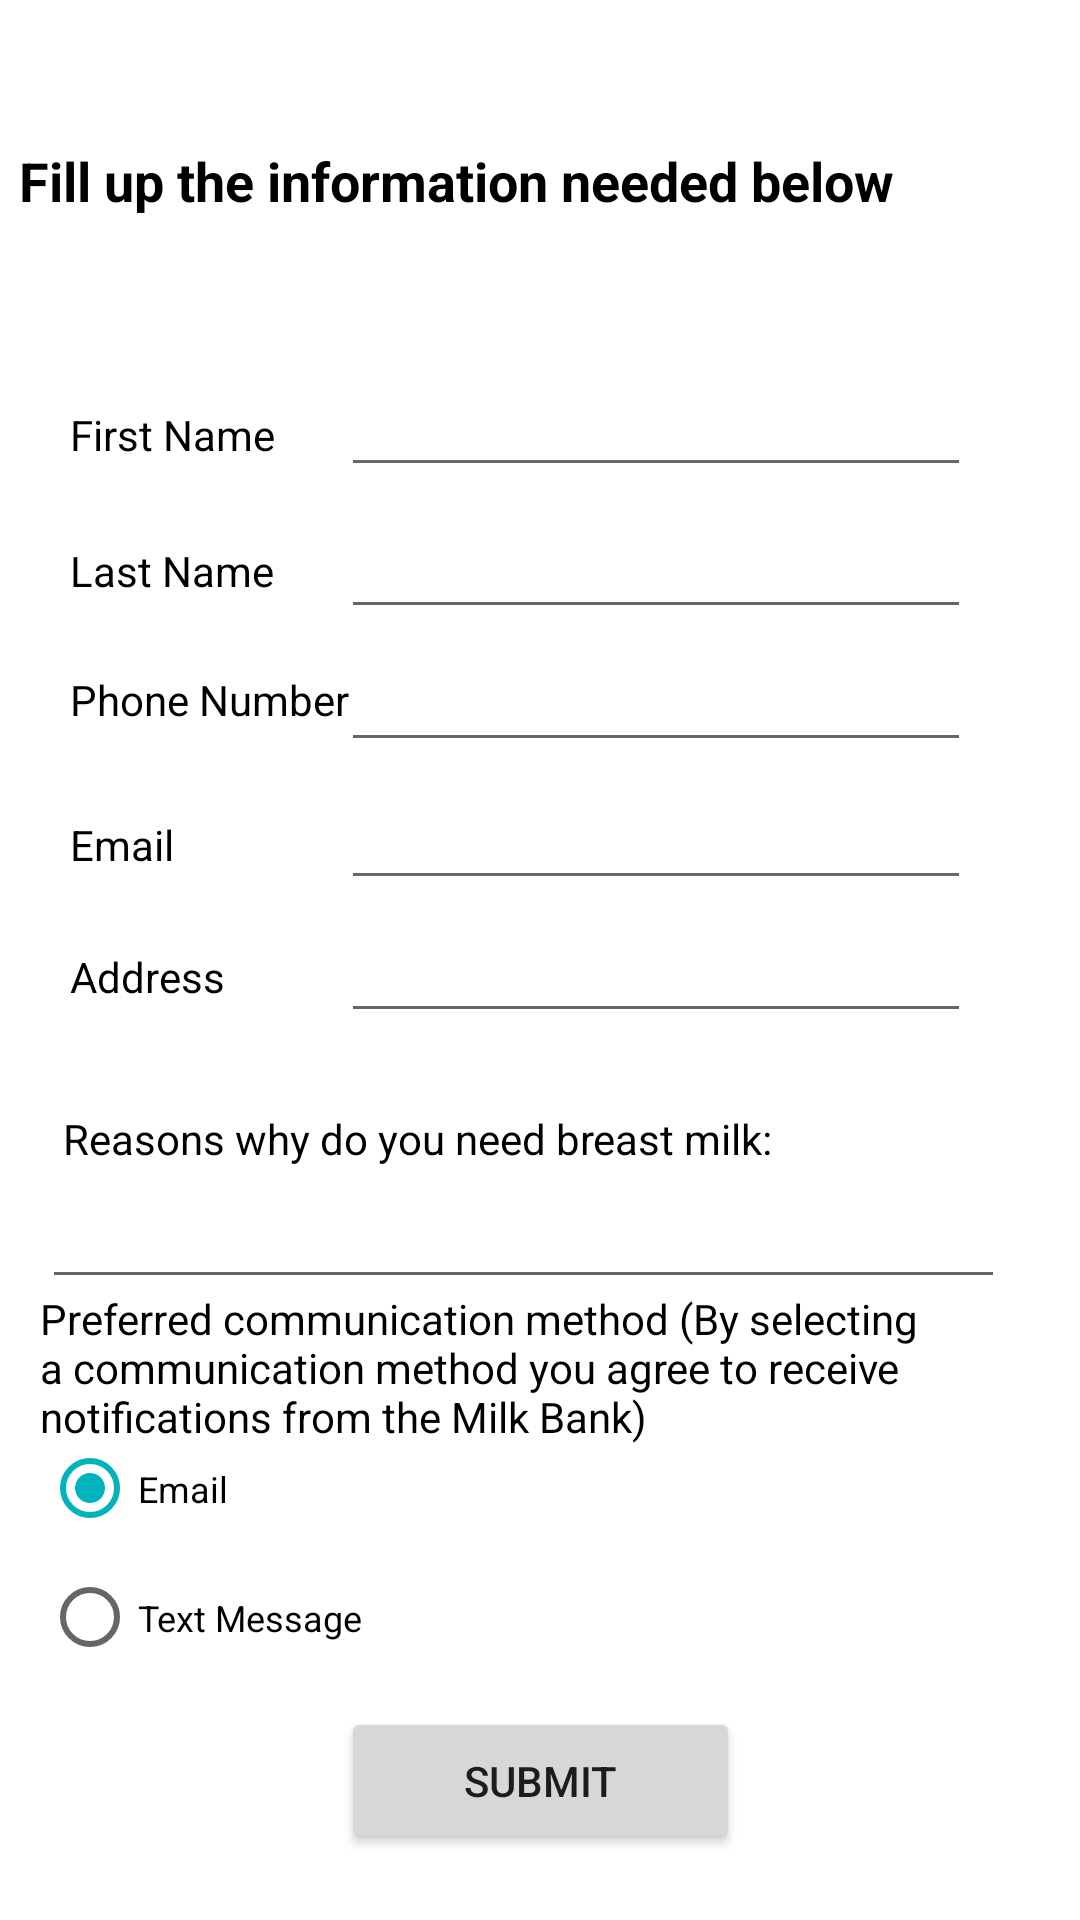

The Android layout XML behind this screen, and the referenced resources:
<!-- AndroidManifest.xml: application theme Theme.ShareADrop -->
<!-- res/layout/activity_receive.xml -->
<?xml version="1.0" encoding="utf-8"?>
<androidx.constraintlayout.widget.ConstraintLayout xmlns:android="http://schemas.android.com/apk/res/android"
    xmlns:app="http://schemas.android.com/apk/res-auto"
    xmlns:tools="http://schemas.android.com/tools"
    android:layout_width="match_parent"
    android:layout_height="match_parent"
    tools:context=".Receive">

    <EditText
        android:id="@+id/txtFname"
        android:layout_width="wrap_content"
        android:layout_height="wrap_content"
        android:ems="10"
        android:inputType="textPersonName"
        app:layout_constraintBottom_toBottomOf="parent"
        app:layout_constraintEnd_toEndOf="parent"
        app:layout_constraintHorizontal_bias="0.758"
        app:layout_constraintStart_toStartOf="parent"
        app:layout_constraintTop_toTopOf="parent"
        app:layout_constraintVertical_bias="0.202" />

    <TextView
        android:id="@+id/textView18"
        android:layout_width="wrap_content"
        android:layout_height="wrap_content"
        android:text="Last Name"
        android:textColor="#000000"
        app:layout_constraintBottom_toBottomOf="parent"
        app:layout_constraintEnd_toEndOf="parent"
        app:layout_constraintHorizontal_bias="0.08"
        app:layout_constraintStart_toStartOf="parent"
        app:layout_constraintTop_toTopOf="parent"
        app:layout_constraintVertical_bias="0.291" />

    <TextView
        android:id="@+id/textView19"
        android:layout_width="wrap_content"
        android:layout_height="wrap_content"
        android:text="Phone Number"
        android:textColor="#000000"
        app:layout_constraintBottom_toBottomOf="parent"
        app:layout_constraintEnd_toEndOf="parent"
        app:layout_constraintHorizontal_bias="0.087"
        app:layout_constraintStart_toStartOf="parent"
        app:layout_constraintTop_toTopOf="parent"
        app:layout_constraintVertical_bias="0.36" />

    <TextView
        android:id="@+id/textView23"
        android:layout_width="wrap_content"
        android:layout_height="wrap_content"
        android:text="Address"
        android:textColor="#000000"
        app:layout_constraintBottom_toBottomOf="parent"
        app:layout_constraintEnd_toEndOf="parent"
        app:layout_constraintHorizontal_bias="0.076"
        app:layout_constraintStart_toStartOf="parent"
        app:layout_constraintTop_toTopOf="parent"
        app:layout_constraintVertical_bias="0.509" />

    <TextView
        android:id="@+id/textView25"
        android:layout_width="wrap_content"
        android:layout_height="wrap_content"
        android:text="Reasons why do you need breast milk:"
        android:textColor="#000000"
        app:layout_constraintBottom_toBottomOf="parent"
        app:layout_constraintEnd_toEndOf="parent"
        app:layout_constraintHorizontal_bias="0.169"
        app:layout_constraintStart_toStartOf="parent"
        app:layout_constraintTop_toTopOf="parent"
        app:layout_constraintVertical_bias="0.596" />

    <EditText
        android:id="@+id/txtLname"
        android:layout_width="wrap_content"
        android:layout_height="wrap_content"
        android:ems="10"
        android:inputType="textPersonName"
        app:layout_constraintBottom_toBottomOf="parent"
        app:layout_constraintEnd_toEndOf="parent"
        app:layout_constraintHorizontal_bias="0.758"
        app:layout_constraintStart_toStartOf="parent"
        app:layout_constraintTop_toTopOf="parent"
        app:layout_constraintVertical_bias="0.281" />

    <EditText
        android:id="@+id/txtContact"
        android:layout_width="wrap_content"
        android:layout_height="wrap_content"
        android:ems="10"
        android:inputType="textPersonName"
        app:layout_constraintBottom_toBottomOf="parent"
        app:layout_constraintEnd_toEndOf="parent"
        app:layout_constraintHorizontal_bias="0.758"
        app:layout_constraintStart_toStartOf="parent"
        app:layout_constraintTop_toTopOf="parent"
        app:layout_constraintVertical_bias="0.355" />

    <EditText
        android:id="@+id/txtAddress"
        android:layout_width="wrap_content"
        android:layout_height="wrap_content"
        android:ems="10"
        android:inputType="textPersonName"
        app:layout_constraintBottom_toBottomOf="parent"
        app:layout_constraintEnd_toEndOf="parent"
        app:layout_constraintHorizontal_bias="0.758"
        app:layout_constraintStart_toStartOf="parent"
        app:layout_constraintTop_toTopOf="parent"
        app:layout_constraintVertical_bias="0.506" />

    <TextView
        android:id="@+id/textView22"
        android:layout_width="wrap_content"
        android:layout_height="wrap_content"
        android:text="First Name"
        android:textColor="#000000"
        app:layout_constraintBottom_toBottomOf="parent"
        app:layout_constraintEnd_toEndOf="parent"
        app:layout_constraintHorizontal_bias="0.08"
        app:layout_constraintStart_toStartOf="parent"
        app:layout_constraintTop_toTopOf="parent"
        app:layout_constraintVertical_bias="0.218" />

    <TextView
        android:id="@+id/textView26"
        android:layout_width="325dp"
        android:layout_height="63dp"
        android:text="Preferred communication method (By selecting a communication method you agree to receive notifications from the Milk Bank)"
        android:textColor="#000000"
        app:layout_constraintBottom_toBottomOf="parent"
        app:layout_constraintEnd_toEndOf="parent"
        app:layout_constraintHorizontal_bias="0.382"
        app:layout_constraintStart_toStartOf="parent"
        app:layout_constraintTop_toTopOf="parent"
        app:layout_constraintVertical_bias="0.745" />

    <RadioGroup
        android:id="@+id/radioGroup"
        android:layout_width="322dp"
        android:layout_height="95dp"
        android:layout_centerInParent="true"
        app:layout_constraintBottom_toBottomOf="parent"
        app:layout_constraintEnd_toEndOf="parent"
        app:layout_constraintHorizontal_bias="0.366"
        app:layout_constraintStart_toStartOf="parent"
        app:layout_constraintTop_toTopOf="parent"
        app:layout_constraintVertical_bias="0.871">

        <RadioButton
            android:id="@+id/radioButtonEmail"
            android:layout_width="110dp"
            android:layout_height="43dp"
            android:checked="true"
            android:onClick="checkButton"
            android:text="Email"
            android:textSize="12sp"
            app:layout_constraintBottom_toBottomOf="parent"
            app:layout_constraintEnd_toEndOf="parent"
            app:layout_constraintHorizontal_bias="0.098"
            app:layout_constraintStart_toStartOf="parent"
            app:layout_constraintTop_toTopOf="parent"
            app:layout_constraintVertical_bias="0.714" />

        <RadioButton
            android:id="@+id/radioButtonText"
            android:layout_width="110dp"
            android:layout_height="43dp"
            android:onClick="checkButton"
            android:text="Text Message"
            android:textSize="12sp"
            app:layout_constraintBottom_toBottomOf="parent"
            app:layout_constraintEnd_toEndOf="parent"
            app:layout_constraintHorizontal_bias="0.568"
            app:layout_constraintStart_toStartOf="parent"
            app:layout_constraintTop_toTopOf="parent"
            app:layout_constraintVertical_bias="0.714" />
    </RadioGroup>

    <EditText
        android:id="@+id/txtEmail"
        android:layout_width="wrap_content"
        android:layout_height="wrap_content"
        android:ems="10"
        android:inputType="textPersonName"
        app:layout_constraintBottom_toBottomOf="parent"
        app:layout_constraintEnd_toEndOf="parent"
        app:layout_constraintHorizontal_bias="0.758"
        app:layout_constraintStart_toStartOf="parent"
        app:layout_constraintTop_toTopOf="parent"
        app:layout_constraintVertical_bias="0.432" />

    <TextView
        android:id="@+id/textView3"
        android:layout_width="wrap_content"
        android:layout_height="wrap_content"
        android:text="Email"
        android:textColor="#000000"
        app:layout_constraintBottom_toBottomOf="parent"
        app:layout_constraintEnd_toEndOf="parent"
        app:layout_constraintHorizontal_bias="0.072"
        app:layout_constraintStart_toStartOf="parent"
        app:layout_constraintTop_toTopOf="parent"
        app:layout_constraintVertical_bias="0.438" />

    <TextView
        android:id="@+id/textView24"
        android:layout_width="338dp"
        android:layout_height="31dp"
        android:text="Fill up the information needed below"
        android:textColor="#000000"
        android:textSize="18sp"
        android:textStyle="bold"
        app:layout_constraintBottom_toBottomOf="parent"
        app:layout_constraintEnd_toEndOf="parent"
        app:layout_constraintHorizontal_bias="0.29"
        app:layout_constraintStart_toStartOf="parent"
        app:layout_constraintTop_toTopOf="parent"
        app:layout_constraintVertical_bias="0.079" />

    <Button
        android:id="@+id/button_submit"
        android:layout_width="133dp"
        android:layout_height="49dp"
        android:text="Submit"
        app:layout_constraintBottom_toBottomOf="parent"
        app:layout_constraintEnd_toEndOf="parent"
        app:layout_constraintStart_toStartOf="parent"
        app:layout_constraintTop_toTopOf="parent"
        app:layout_constraintVertical_bias="0.963" />

    <EditText
        android:id="@+id/txtReason"
        android:layout_width="321dp"
        android:layout_height="43dp"
        android:ems="10"
        android:gravity="start|top"
        android:inputType="textMultiLine"
        app:layout_constraintBottom_toBottomOf="parent"
        app:layout_constraintEnd_toEndOf="parent"
        app:layout_constraintHorizontal_bias="0.361"
        app:layout_constraintStart_toStartOf="parent"
        app:layout_constraintTop_toTopOf="parent"
        app:layout_constraintVertical_bias="0.653" />


</androidx.constraintlayout.widget.ConstraintLayout>
<!-- resources referenced by this layout -->
<resources>
  <style name="Theme.ShareADrop" parent="Theme.MaterialComponents.DayNight.NoActionBar">
          
          <item name="colorPrimary">#01B4BB</item>
          <item name="colorPrimaryVariant">#01B4BB</item>
          <item name="colorOnPrimary">@color/white</item>
          
          <item name="colorSecondary">#01B4BB</item>
          <item name="colorSecondaryVariant">#01B4BB</item>
          <item name="colorOnSecondary">@color/black</item>
          
          <item name="android:statusBarColor" tools:targetApi="l">?attr/colorPrimaryVariant</item>
          
      </style>
  <color name="white">#FFFFFFFF</color>
  <color name="black">#FF000000</color>
</resources>
